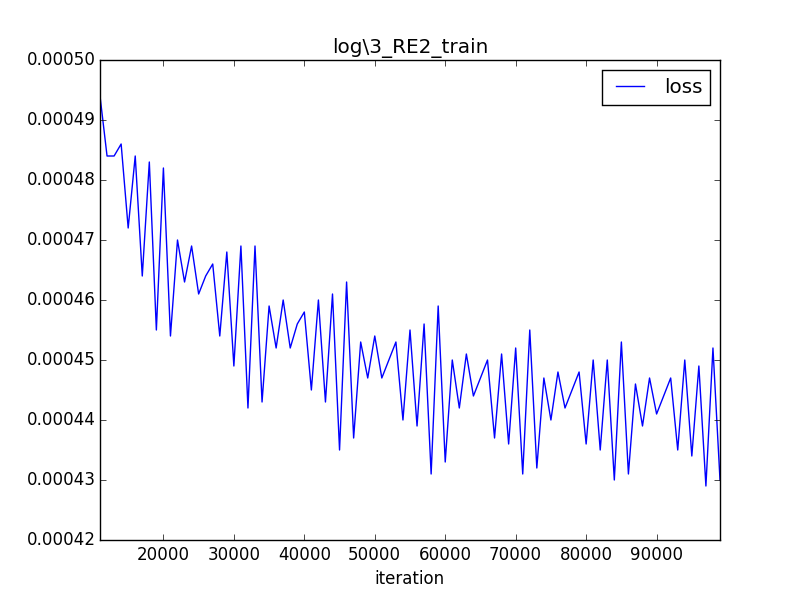

The file beside this chart, header and first rows:
iteration, loss
0, 0.1792
1000, 0.001222
2000, 0.000782
3000, 0.000659
4000, 0.000568
5000, 0.000564
6000, 0.000511
7000, 0.000529
8000, 0.000491
9000, 0.000502
10000, 0.000495
11000, 0.000494
12000, 0.000484
13000, 0.000484
14000, 0.000486
15000, 0.000472
16000, 0.000484
17000, 0.000464
18000, 0.000483
19000, 0.000455
20000, 0.000482
21000, 0.000454
22000, 0.000470
23000, 0.000463
24000, 0.000469
25000, 0.000461
26000, 0.000464
27000, 0.000466
28000, 0.000454
29000, 0.000468
30000, 0.000449
31000, 0.000469
32000, 0.000442
33000, 0.000469
34000, 0.000443
35000, 0.000459
36000, 0.000452
37000, 0.000460
38000, 0.000452
39000, 0.000456
40000, 0.000458
41000, 0.000445
42000, 0.000460
43000, 0.000443
44000, 0.000461
45000, 0.000435
46000, 0.000463
47000, 0.000437
48000, 0.000453
49000, 0.000447
50000, 0.000454
51000, 0.000447
52000, 0.000450
53000, 0.000453
54000, 0.000440
55000, 0.000455
56000, 0.000439
57000, 0.000456
58000, 0.000431
59000, 0.000459
... 40 more rows
